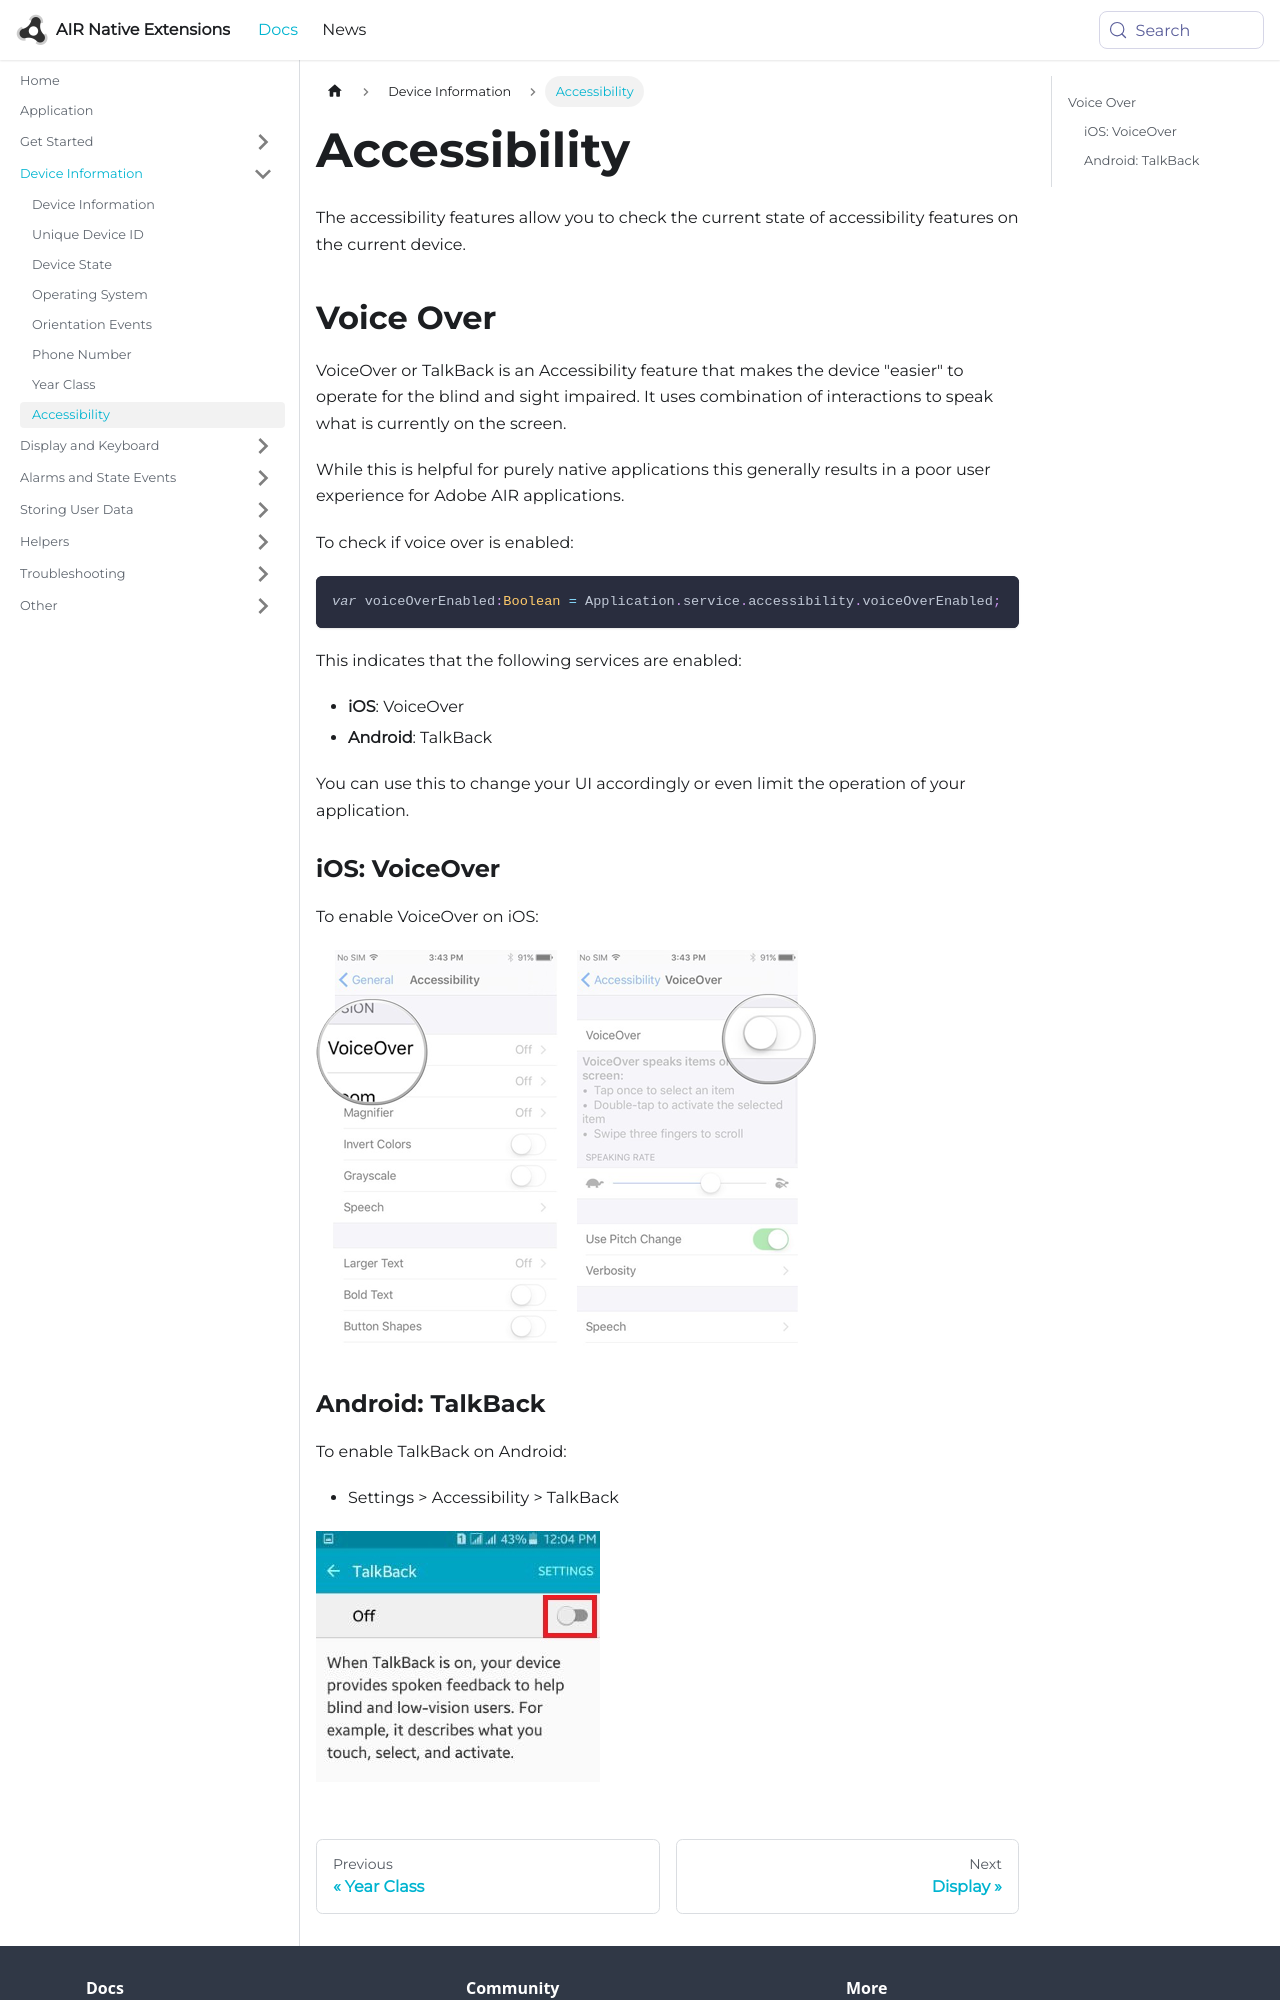

repository: airnativeextensions/nativeextensions-documentation · page: docs/application/device-information/accessibility/index.html · generator: docusaurus

---
title: Accessibility
sidebar_label: Accessibility
---

The accessibility features allow you to check the current state of accessibility 
features on the current device.


## Voice Over 

VoiceOver or TalkBack is an Accessibility feature that makes the device "easier" to operate 
for the blind and sight impaired. It uses combination of interactions to speak what is 
currently on the screen.

While this is helpful for purely native applications this generally results in a 
poor user experience for Adobe AIR applications. 

To check if voice over is enabled:

```actionscript
var voiceOverEnabled:Boolean = Application.service.accessibility.voiceOverEnabled;
```

This indicates that the following services are enabled:

- **iOS**: VoiceOver 
- **Android**: TalkBack

You can use this to change your UI accordingly or even limit the operation of your application.
